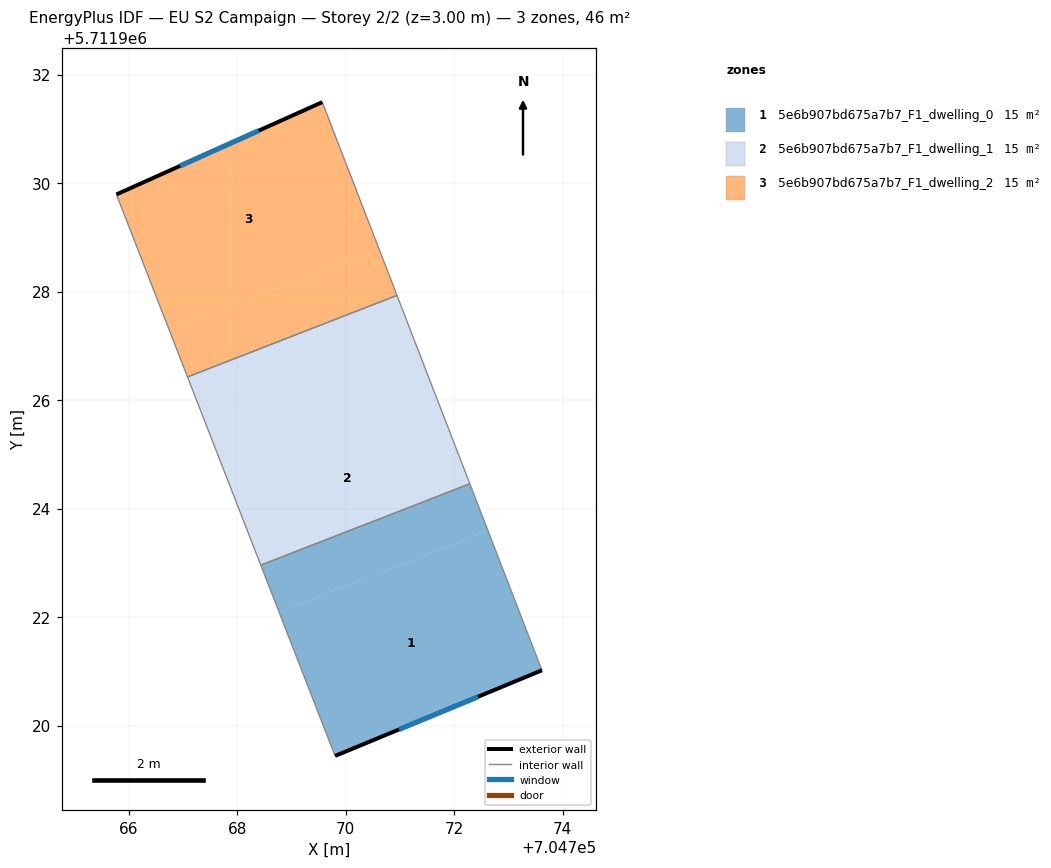
=== STOREY PLAN SPEC (per zone: floor XY polygon, exterior-wall plan segments, windows/doors) ===
zone 1: 5e6b907bd675a7b7_F1_dwelling_0  (15.4 m²)
  floor: (704772.62, 5711923.59) (704773.61, 5711921.02) (704769.80, 5711919.44) (704768.77, 5711922.09)
  floor: (704772.29, 5711924.46) (704772.62, 5711923.59) (704768.77, 5711922.09) (704768.43, 5711922.96)
  exterior wall: (704769.80, 5711919.44) – (704773.61, 5711921.02)  [4.1 m]
    window: (704770.98, 5711919.93) – (704772.44, 5711920.53)  [1.8 m²]
  interior walls: 3
zone 2: 5e6b907bd675a7b7_F1_dwelling_1  (15.4 m²)
  floor: (704771.61, 5711926.19) (704772.29, 5711924.46) (704768.43, 5711922.96) (704767.76, 5711924.69)
  floor: (704770.94, 5711927.93) (704771.61, 5711926.19) (704767.76, 5711924.69) (704767.08, 5711926.43)
  interior walls: 4
zone 3: 5e6b907bd675a7b7_F1_dwelling_2  (15.4 m²)
  floor: (704770.61, 5711928.80) (704770.94, 5711927.93) (704767.08, 5711926.43) (704766.74, 5711927.29)
  floor: (704769.57, 5711931.49) (704770.61, 5711928.80) (704766.74, 5711927.29) (704765.77, 5711929.79)
  exterior wall: (704769.57, 5711931.49) – (704765.77, 5711929.79)  [4.2 m]
    window: (704768.39, 5711930.97) – (704766.94, 5711930.32)  [1.8 m²]
  interior walls: 3

=== DERIVED (storey summary) ===
Building: EU S2 Campaign
Storey: 2 of 2  (floor level z = 3.00 m)
Storey gross floor area: 46.2 m²
Zones on this storey: 3
  - 5e6b907bd675a7b7_F1_dwelling_0: floor 15.4 m²; exterior wall 4.1 m (12.4 m²); 1 window(s) 1.8 m²; WWR 14.6%
  - 5e6b907bd675a7b7_F1_dwelling_1: floor 15.4 m²
  - 5e6b907bd675a7b7_F1_dwelling_2: floor 15.4 m²; exterior wall 4.2 m (12.5 m²); 1 window(s) 1.8 m²; WWR 14.6%
Zone adjacency (shared interzone walls):
  - 5e6b907bd675a7b7_F1_dwelling_0 ↔ 5e6b907bd675a7b7_F1_dwelling_1
  - 5e6b907bd675a7b7_F1_dwelling_1 ↔ 5e6b907bd675a7b7_F1_dwelling_2